Run: headless pygame with SDL's dummy video driver; simulated clock (each Clock.tick advances the game by its frame time, no real sleeping); random seed 0; keys injected as events and as key.get_pressed() state; mouse plan: one left click at the window centre at the start of phase 2, then a move to the lower-right quarter at the start of phase 3.
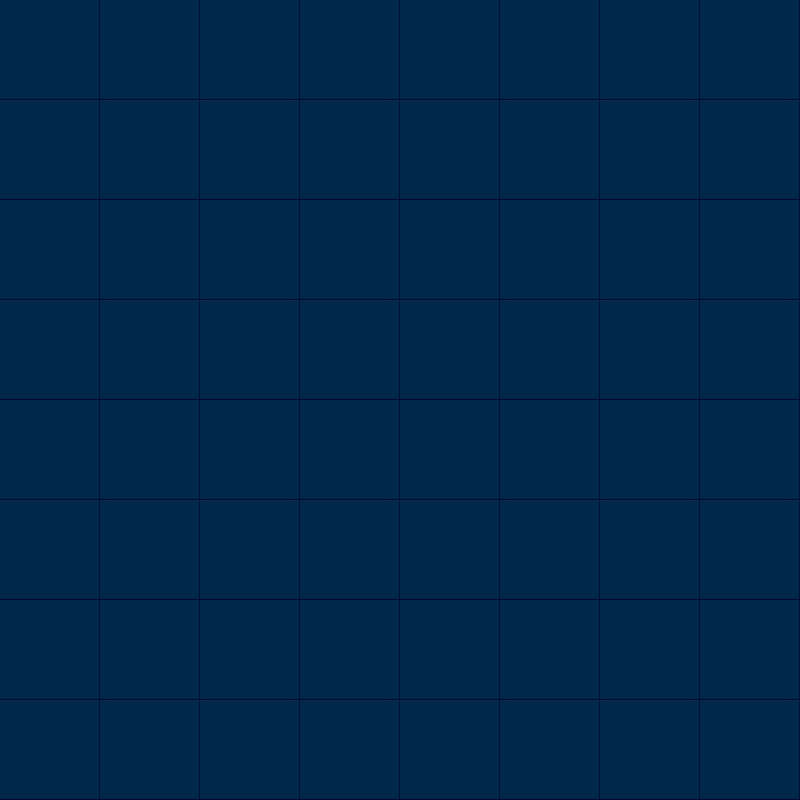
Frame 1 of 4 · flips 1–60 · no input
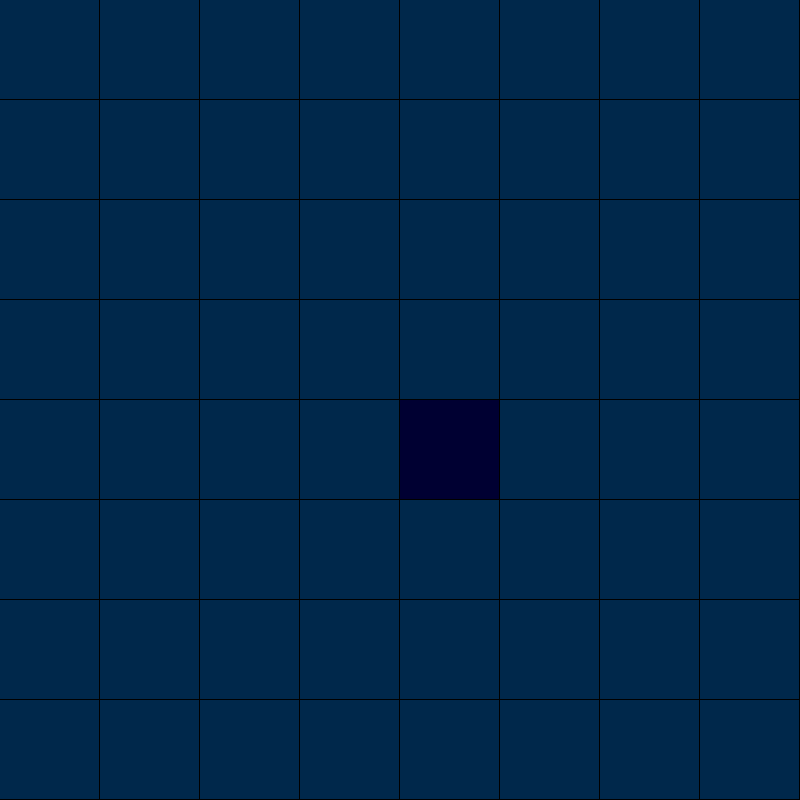
Frame 2 of 4 · flips 61–180 · clicked the window centre · tapped SPACE, RETURN · held RIGHT (→), D
Frame 3 of 4 · flips 181–300 · moved the mouse to the lower-right quarter · held DOWN (↓), S · screen unchanged from frame 2, image omitted
Frame 4 of 4 · flips 301–420 · held LEFT (←), A, UP (↑), W · screen unchanged from frame 3, image omitted

The pygame program that drew these frames:

import pygame, time, random

pygame.init()

SCREEN_WIDTH, SCREEN_HEIGHT = 800, 800
MAP_SIZE = 8
TILE_SIZE_W = int(SCREEN_WIDTH / MAP_SIZE)
TILE_SIZE_H = int(SCREEN_HEIGHT / MAP_SIZE)
window = pygame.display.set_mode((SCREEN_WIDTH, SCREEN_HEIGHT))

def blank_map():
    map = []
    for i in range(MAP_SIZE):
        row = []
        for j in range(MAP_SIZE):
            row.append(0)
        map.append(row)
    return map

def draw_map(map):
    for row in range(MAP_SIZE):
        for column in range(MAP_SIZE):
            if map[row][column]%2 == 0:
                color = (0, 40, 75)
            else:
                color = (0, 0, 50)
            pygame.draw.rect(window, color, (column * TILE_SIZE_W, row * TILE_SIZE_H, TILE_SIZE_W-1, TILE_SIZE_H-1))

def update_click(map):
    x, y = pygame.mouse.get_pos()
    column = int(x/TILE_SIZE_W)
    row = int(y/TILE_SIZE_H)
    map[row][column] += 1


def combo_clear(map):
    reset_list = []

    for row_num, row in enumerate(map):
        filling = 0
        for column_value in row:
            if column_value%2 != 0:
                filling += 1
        if filling == MAP_SIZE:
            for column_num, column in enumerate(row):
                reset_list.append((row_num, column_num))

    #this is a bit more complicated cause the column values are all in seperate lists :(
    column_fillings = []
    for i in range(MAP_SIZE):
        column_fillings.append(0)

    for row_num, row in enumerate(map):
        for column_num, column_value in enumerate(map[row_num]):
            if column_value%2 != 0:
                column_fillings[column_num] += 1

    for column_num, filling in enumerate(column_fillings):
        if filling == MAP_SIZE:
            for row_num, row in enumerate(map):
                reset_list.append((row_num, column_num))


    reset_list = list(dict.fromkeys(reset_list))
    for row_num, column_num in reset_list:
        map[row_num][column_num] += 1
    
            
def render(map):
    draw_map(map)
    pygame.display.update()

running = True
map = blank_map()
while running:
    for event in pygame.event.get():
        if event.type == pygame.QUIT:
            running = False
        if event.type == pygame.MOUSEBUTTONDOWN:
            update_click(map)

    combo_clear(map)
    render(map)
